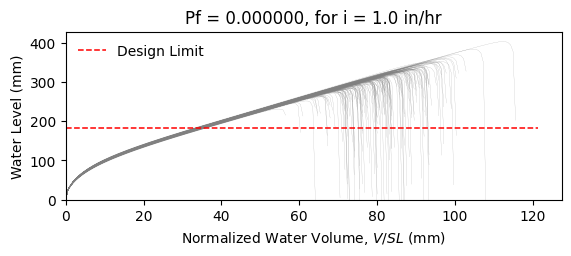

The data file committed next to this chart (first rows):
W8X24, L = 360.0 in, slope = 0.020833333333333332 in/in, dead load = 6.944444444444444e-05 kip/in…
zwlim AISC Appendix 2, zwlim DAMP, zwlim Proposed for ASCE 7, zwlim Neglect Ponding, dhnom Denver, dhnom New York, dhnom New Orleans, dh Denver, dh New York, dh New Orleans, dmax
9.746, 8.072, 8.272, 11.36, 1.381, 1.381, 1.381, 0.5058, 0.5058, 0.5058, 12.88, Safe, 
9.746, 8.072, 8.272, 11.36, 1.381, 1.381, 1.381, 0.5058, 0.5058, 0.5058, 11.46, Safe, 
9.746, 8.072, 8.272, 11.36, 1.381, 1.381, 1.381, 0.5058, 0.5058, 0.5058, 11.17, Safe, 
9.746, 8.072, 8.272, 11.36, 1.381, 1.381, 1.381, 0.5058, 0.5058, 0.5058, 13.08, Safe, 
9.746, 8.072, 8.272, 11.36, 1.381, 1.381, 1.381, 0.5058, 0.5058, 0.5058, 10.71, Safe, 
9.746, 8.072, 8.272, 11.36, 1.381, 1.381, 1.381, 0.5058, 0.5058, 0.5058, 15.86, Safe, 
9.746, 8.072, 8.272, 11.36, 1.381, 1.381, 1.381, 0.5058, 0.5058, 0.5058, 12.1, Safe, 
9.746, 8.072, 8.272, 11.36, 1.381, 1.381, 1.381, 0.5058, 0.5058, 0.5058, 10.97, Safe, 
9.746, 8.072, 8.272, 11.36, 1.381, 1.381, 1.381, 0.5058, 0.5058, 0.5058, 12.6, Safe, 
9.746, 8.072, 8.272, 11.36, 1.381, 1.381, 1.381, 0.5058, 0.5058, 0.5058, 11.86, Safe, 
9.746, 8.072, 8.272, 11.36, 1.381, 1.381, 1.381, 0.5058, 0.5058, 0.5058, 10.31, Safe, 
9.746, 8.072, 8.272, 11.36, 1.381, 1.381, 1.381, 0.5058, 0.5058, 0.5058, 10.19, Safe, 
9.746, 8.072, 8.272, 11.36, 1.381, 1.381, 1.381, 0.5058, 0.5058, 0.5058, 12.9, Safe, 
9.746, 8.072, 8.272, 11.36, 1.381, 1.381, 1.381, 0.5058, 0.5058, 0.5058, 11.21, Safe, 
9.746, 8.072, 8.272, 11.36, 1.381, 1.381, 1.381, 0.5058, 0.5058, 0.5058, 12.96, Safe, 
9.746, 8.072, 8.272, 11.36, 1.381, 1.381, 1.381, 0.5058, 0.5058, 0.5058, 11.79, Safe, 
9.746, 8.072, 8.272, 11.36, 1.381, 1.381, 1.381, 0.5058, 0.5058, 0.5058, 12.19, Safe, 
9.746, 8.072, 8.272, 11.36, 1.381, 1.381, 1.381, 0.5058, 0.5058, 0.5058, 13.41, Safe, 
9.746, 8.072, 8.272, 11.36, 1.381, 1.381, 1.381, 0.5058, 0.5058, 0.5058, 10.95, Safe, 
9.746, 8.072, 8.272, 11.36, 1.381, 1.381, 1.381, 0.5058, 0.5058, 0.5058, 11.58, Safe, 
9.746, 8.072, 8.272, 11.36, 1.381, 1.381, 1.381, 0.5058, 0.5058, 0.5058, 10.85, Safe, 
9.746, 8.072, 8.272, 11.36, 1.381, 1.381, 1.381, 0.5058, 0.5058, 0.5058, 12.85, Safe, 
9.746, 8.072, 8.272, 11.36, 1.381, 1.381, 1.381, 0.5058, 0.5058, 0.5058, 13.11, Safe, 
9.746, 8.072, 8.272, 11.36, 1.381, 1.381, 1.381, 0.5058, 0.5058, 0.5058, 11.9, Safe, 
9.746, 8.072, 8.272, 11.36, 1.381, 1.381, 1.381, 0.5058, 0.5058, 0.5058, 11.58, Safe, 
9.746, 8.072, 8.272, 11.36, 1.381, 1.381, 1.381, 0.5058, 0.5058, 0.5058, 10.13, Safe, 
9.746, 8.072, 8.272, 11.36, 1.381, 1.381, 1.381, 0.5058, 0.5058, 0.5058, 12.72, Safe, 
9.746, 8.072, 8.272, 11.36, 1.381, 1.381, 1.381, 0.5058, 0.5058, 0.5058, 12.16, Safe, 
9.746, 8.072, 8.272, 11.36, 1.381, 1.381, 1.381, 0.5058, 0.5058, 0.5058, 11.03, Safe, 
9.746, 8.072, 8.272, 11.36, 1.381, 1.381, 1.381, 0.5058, 0.5058, 0.5058, 13.63, Safe, 
9.746, 8.072, 8.272, 11.36, 1.381, 1.381, 1.381, 0.5058, 0.5058, 0.5058, 12.37, Safe, 
9.746, 8.072, 8.272, 11.36, 1.381, 1.381, 1.381, 0.5058, 0.5058, 0.5058, 12.52, Safe, 
9.746, 8.072, 8.272, 11.36, 1.381, 1.381, 1.381, 0.5058, 0.5058, 0.5058, 11.41, Safe, 
9.746, 8.072, 8.272, 11.36, 1.381, 1.381, 1.381, 0.5058, 0.5058, 0.5058, 13.43, Safe, 
9.746, 8.072, 8.272, 11.36, 1.381, 1.381, 1.381, 0.5058, 0.5058, 0.5058, 12.73, Safe, 
9.746, 8.072, 8.272, 11.36, 1.381, 1.381, 1.381, 0.5058, 0.5058, 0.5058, 10.99, Safe, 
9.746, 8.072, 8.272, 11.36, 1.381, 1.381, 1.381, 0.5058, 0.5058, 0.5058, 12.32, Safe, 
9.746, 8.072, 8.272, 11.36, 1.381, 1.381, 1.381, 0.5058, 0.5058, 0.5058, 12.58, Safe, 
9.746, 8.072, 8.272, 11.36, 1.381, 1.381, 1.381, 0.5058, 0.5058, 0.5058, 13.08, Safe, 
9.746, 8.072, 8.272, 11.36, 1.381, 1.381, 1.381, 0.5058, 0.5058, 0.5058, 10.48, Safe, 
9.746, 8.072, 8.272, 11.36, 1.381, 1.381, 1.381, 0.5058, 0.5058, 0.5058, 13.67, Safe, 
9.746, 8.072, 8.272, 11.36, 1.381, 1.381, 1.381, 0.5058, 0.5058, 0.5058, 11.52, Safe, 
9.746, 8.072, 8.272, 11.36, 1.381, 1.381, 1.381, 0.5058, 0.5058, 0.5058, 11.88, Safe, 
9.746, 8.072, 8.272, 11.36, 1.381, 1.381, 1.381, 0.5058, 0.5058, 0.5058, 11.82, Safe, 
9.746, 8.072, 8.272, 11.36, 1.381, 1.381, 1.381, 0.5058, 0.5058, 0.5058, 13.02, Safe, 
9.746, 8.072, 8.272, 11.36, 1.381, 1.381, 1.381, 0.5058, 0.5058, 0.5058, 10.54, Safe, 
9.746, 8.072, 8.272, 11.36, 1.381, 1.381, 1.381, 0.5058, 0.5058, 0.5058, 12.02, Safe, 
9.746, 8.072, 8.272, 11.36, 1.381, 1.381, 1.381, 0.5058, 0.5058, 0.5058, 11.21, Safe, 
9.746, 8.072, 8.272, 11.36, 1.381, 1.381, 1.381, 0.5058, 0.5058, 0.5058, 12.11, Safe, 
9.746, 8.072, 8.272, 11.36, 1.381, 1.381, 1.381, 0.5058, 0.5058, 0.5058, 10.99, Safe, 
9.746, 8.072, 8.272, 11.36, 1.381, 1.381, 1.381, 0.5058, 0.5058, 0.5058, 12.8, Safe, 
9.746, 8.072, 8.272, 11.36, 1.381, 1.381, 1.381, 0.5058, 0.5058, 0.5058, 9.749, Safe, 
9.746, 8.072, 8.272, 11.36, 1.381, 1.381, 1.381, 0.5058, 0.5058, 0.5058, 12.23, Safe, 
9.746, 8.072, 8.272, 11.36, 1.381, 1.381, 1.381, 0.5058, 0.5058, 0.5058, 11.33, Safe, 
9.746, 8.072, 8.272, 11.36, 1.381, 1.381, 1.381, 0.5058, 0.5058, 0.5058, 13.78, Safe, 
9.746, 8.072, 8.272, 11.36, 1.381, 1.381, 1.381, 0.5058, 0.5058, 0.5058, 11.07, Safe, 
9.746, 8.072, 8.272, 11.36, 1.381, 1.381, 1.381, 0.5058, 0.5058, 0.5058, 11.82, Safe, 
9.746, 8.072, 8.272, 11.36, 1.381, 1.381, 1.381, 0.5058, 0.5058, 0.5058, 11.08, Safe, 
9.746, 8.072, 8.272, 11.36, 1.381, 1.381, 1.381, 0.5058, 0.5058, 0.5058, 10.3, Safe, 
... 142 more rows
